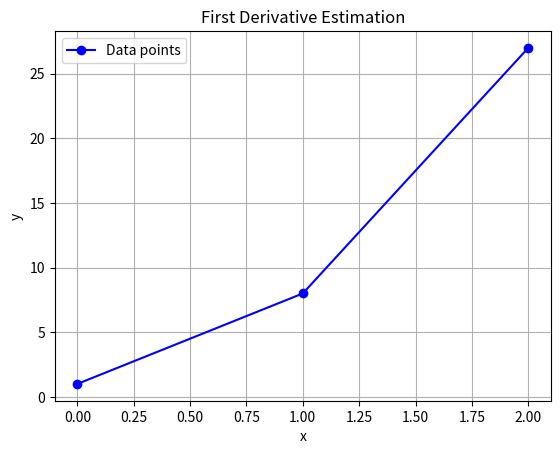
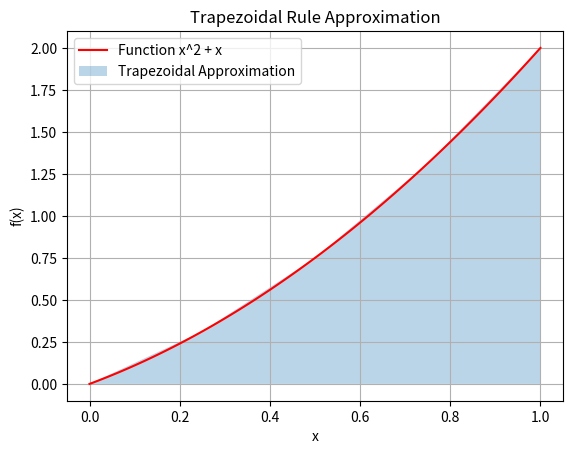

These figures' Python source, in order:
import numpy as np
import matplotlib.pyplot as plt

# Task 7: First Derivative Using Newton’s Forward Difference Formula
x = np.array([0, 1, 2])  # Given x values
y = np.array([1, 8, 27])  # Given y values

# Step size
h = x[1] - x[0]  # Assuming uniform spacing

# First-order forward difference formula: f'(x) ≈ (f(x+h) - f(x)) / h
dy_dx_at_x1 = (y[1] - y[0]) / h

dy_dx_at_x2 = (y[2] - y[1]) / h

# Newton’s forward difference approximation at x=1 (midpoint)
dy_dx_at_x1_newton = dy_dx_at_x1 + ((dy_dx_at_x2 - dy_dx_at_x1) / 2)

# Print the result
print(f"Estimated dy/dx at x=1 using Newton's Forward Difference: {dy_dx_at_x1_newton}")

# Visualization
plt.plot(x, y, 'bo-', label='Data points')
plt.xlabel("x")
plt.ylabel("y")
plt.title("First Derivative Estimation")
plt.legend()
plt.grid()
plt.show()

# Task 8: Trapezoidal Rule Integration
def f(x):
    return x**2 + x  # Given function

# Integration limits
a, b = 0, 1
n = 4  # Number of subintervals

# Step size
h = (b - a) / n

# Trapezoidal Rule Formula
x_values = np.linspace(a, b, n+1)
y_values = f(x_values)

integral_approx = (h / 2) * (y_values[0] + 2 * sum(y_values[1:-1]) + y_values[-1])

# Exact integral calculation
from sympy import symbols, integrate
x_sym = symbols('x')
exact_integral = integrate(x_sym**2 + x_sym, (x_sym, a, b)).evalf()

# Print results
print(f"Approximated Integral using Trapezoidal Rule: {integral_approx}")
print(f"Exact Integral Value: {exact_integral}")
print(f"Error: {abs(exact_integral - integral_approx)}")

# Visualization of integration
x_curve = np.linspace(a, b, 100)
y_curve = f(x_curve)
plt.plot(x_curve, y_curve, 'r-', label='Function x^2 + x')
plt.fill_between(x_values, y_values, alpha=0.3, label='Trapezoidal Approximation')
plt.xlabel("x")
plt.ylabel("f(x)")
plt.title("Trapezoidal Rule Approximation")
plt.legend()
plt.grid()
plt.show()
